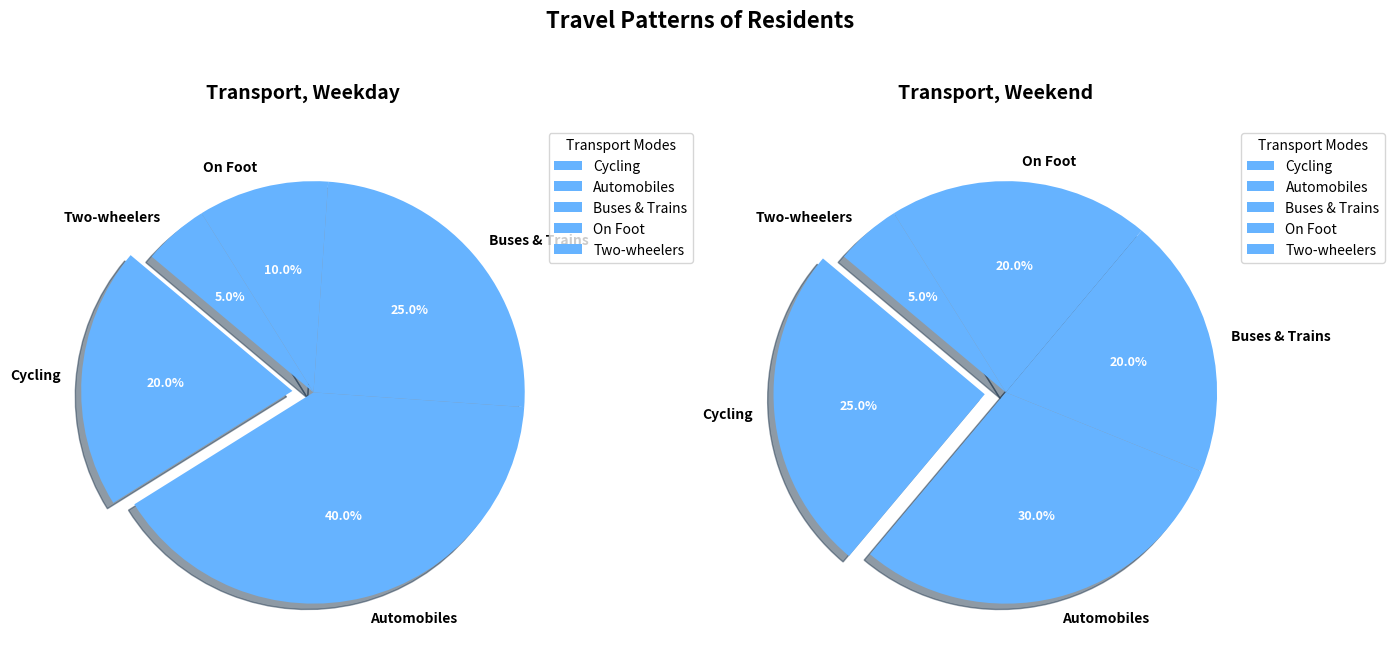

Here is the Python script that generated this plot:
import matplotlib.pyplot as plt
import numpy as np

modes_of_transport = ['Cycling', 'Automobiles', 'Buses & Trains', 'On Foot', 'Two-wheelers']
weekday_usage = [20, 40, 25, 10, 5]
weekend_usage = [25, 30, 20, 20, 5]

# Apply a single color consistently across all data groups
single_color = '#66b3ff'
explode = (0.1, 0, 0, 0, 0)

fig, (ax1, ax2) = plt.subplots(1, 2, figsize=(14, 7))

wedges1, texts1, autotexts1 = ax1.pie(
    weekday_usage,
    labels=modes_of_transport,
    autopct='%1.1f%%',
    startangle=140,
    colors=[single_color] * len(modes_of_transport),
    explode=explode,
    shadow=True
)
plt.setp(texts1, size=10, weight='bold')
plt.setp(autotexts1, size=9, weight='bold', color='white')
ax1.set_title("Transport, Weekday", fontsize=14, fontweight='bold', pad=20)
ax1.axis('equal')
ax1.legend(wedges1, modes_of_transport, title="Transport Modes", loc="upper left", bbox_to_anchor=(1, 0, 0.5, 1))

wedges2, texts2, autotexts2 = ax2.pie(
    weekend_usage,
    labels=modes_of_transport,
    autopct='%1.1f%%',
    startangle=140,
    colors=[single_color] * len(modes_of_transport),
    explode=explode,
    shadow=True
)
plt.setp(texts2, size=10, weight='bold')
plt.setp(autotexts2, size=9, weight='bold', color='white')
ax2.set_title("Transport, Weekend", fontsize=14, fontweight='bold', pad=20)
ax2.axis('equal')
ax2.legend(wedges2, modes_of_transport, title="Transport Modes", loc="upper left", bbox_to_anchor=(1, 0, 0.5, 1))

fig.suptitle("Travel Patterns of Residents", fontsize=16, fontweight='bold')
plt.tight_layout(rect=[0, 0.03, 1, 0.95])

plt.show()
